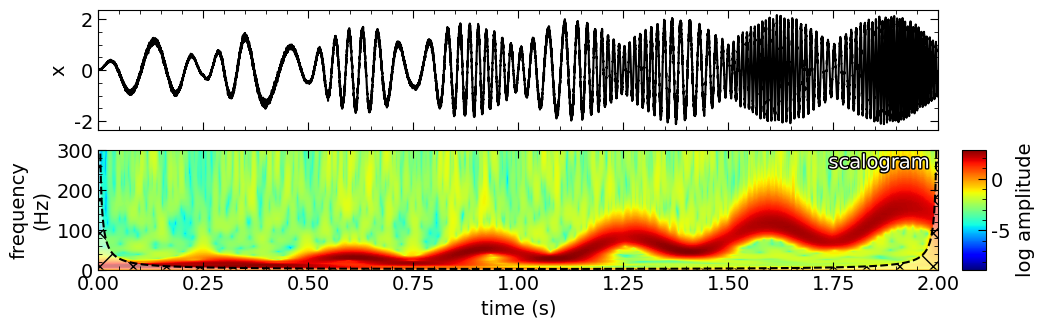

Recreate this plot in Python.
import matplotlib as mpl
import matplotlib.pyplot as plt
import matplotlib.patheffects as path_effects
import numpy as np

#------------------------------------------------------------------------------
# テスト信号の生成
#------------------------------------------------------------------------------
dt = 1.0e-4
tms = 0.0
tme = 2.0
tm = np.arange(tms, tme, dt)

amp = abs(np.sin(2.0*np.pi*2.0*tm)) + np.tanh(tm)
freq = 10.0 + 10.0*tm*tm + np.cos(2.0*np.pi*3.0*tm)
sig = amp*np.sin(2.0*np.pi*freq*tm) + amp*5.0e-2*np.random.randn(len(tm))

#------------------------------------------------------------------------------
# 諸々の設定
freq_upper = 300.0 # in kHz
out_fig_path = "scalogram.png" 

#------------------------------------------------------------------------------
# 連続ウェーブレット変換
# --- n_cwt をlen(sig)よりも大きな2のべき乗の数になるように設定
n_cwt = int(2**(np.ceil(np.log2(len(sig)))))

# --- 後で使うパラメータを定義
dj = 0.125
omega0 = 6.0
s0 = 2.0*dt
J = int(np.log2(n_cwt*dt/s0)/dj)

# --- スケール
s = s0*2.0**(dj*np.arange(0, J+1, 1))

# --- n_cwt個のデータになるようにゼロパディングをして，DC成分を除く
x = np.zeros(n_cwt)
x[0:len(sig)] = sig[0:len(sig)] - np.mean(sig)

# --- omega array
omega = 2.0*np.pi*np.fft.fftfreq(n_cwt, dt)

# --- FFTを使って離散ウェーブレット変換する
X = np.fft.fft(x)
cwt = np.zeros((J+1, n_cwt), dtype=complex) # CWT array 

Hev = np.array(omega > 0.0)
for j in range(J+1):
    Psi = np.sqrt(2.0*np.pi*s[j]/dt)*np.pi**(-0.25)*np.exp(-(s[j]*omega-omega0)**2/2.0)*Hev
    cwt[j, :] = np.fft.ifft(X*np.conjugate(Psi))

s_to_f = (omega0 + np.sqrt(2 + omega0**2)) / (4.0*np.pi) 
freq_cwt = s_to_f / s
cwt = cwt[:, 0:len(sig)]

# --- cone of interference
COI = np.zeros_like(tm)
COI[0] = 0.5/dt
COI[1:len(tm)//2] = np.sqrt(2)*s_to_f/tm[1:len(tm)//2]
COI[len(tm)//2:-1] = np.sqrt(2)*s_to_f/(tm[-1]-tm[len(tm)//2:-1])
COI[-1] = 0.5/dt

#------------------------------------------------------------------------------
# 解析結果の可視化
figsize = (210/25.4, 294/25.4)
figsize = (12, 4)
dpi = 200
fig = plt.figure(figsize=figsize, dpi=dpi)

# --- 図の設定 (全体)
plt.rcParams['xtick.direction'] = 'in'
plt.rcParams['xtick.top'] = True
plt.rcParams['xtick.major.size'] = 6
plt.rcParams['xtick.minor.size'] = 3
plt.rcParams['xtick.minor.visible'] = True
plt.rcParams['ytick.direction'] = 'in'
plt.rcParams['ytick.right'] = True
plt.rcParams['ytick.major.size'] = 6
plt.rcParams['ytick.minor.size'] = 3
plt.rcParams['ytick.minor.visible'] = True
plt.rcParams["font.size"] = 14
plt.rcParams['font.family'] = 'Helvetica'

# プロット枠 (axes) の設定
ax1 = fig.add_axes([0.15, 0.55, 0.70, 0.3])
ax_sc = fig.add_axes([0.15, 0.2, 0.70, 0.30])
cx_sc = fig.add_axes([0.87, 0.2, 0.02, 0.30])

# 元データのプロット
ax1.set_xlim(tms, tme)
ax1.set_xlabel('')
ax1.tick_params(labelbottom=False)
ax1.set_ylabel('x')

ax1.plot(tm, sig, c='black')

# スペクトログラムのプロット
ax_sc.set_xlim(tms, tme)
ax_sc.set_xlabel('time (s)')
ax_sc.tick_params(labelbottom=True)
ax_sc.set_ylim(0, freq_upper)
ax_sc.set_ylabel('frequency\n(Hz)')

# カラーバーのレンジの設定
norm = mpl.colors.Normalize(vmin=np.log10(np.abs(cwt[freq_cwt < freq_upper, :])**2).min(), 
                            vmax=np.log10(np.abs(cwt[freq_cwt < freq_upper, :])**2).max())
# カラーマップ
cmap = mpl.cm.jet

# スカログラムのプロット
ax_sc.contourf(tm, freq_cwt, np.log10(np.abs(cwt)**2), 
                norm=norm, levels=256, cmap=cmap)

# Cone of Interference のプロット
ax_sc.fill_between(tm, COI, fc='w', hatch='x', alpha=0.5)
ax_sc.plot(tm, COI, '--', color='black')

# 右上の文字
ax_sc.text(0.99, 0.97, "scalogram", color='white', ha='right', va='top',
              path_effects=[path_effects.Stroke(linewidth=2, foreground='black'),
                            path_effects.Normal()], 
              transform=ax_sc.transAxes)

mpl.colorbar.ColorbarBase(cx_sc, cmap=cmap,
                          norm=norm,
                          orientation="vertical",
                          label='log amplitude')

# 図を保存
# plt.savefig(out_fig_path, transparent=False)
plt.show()
